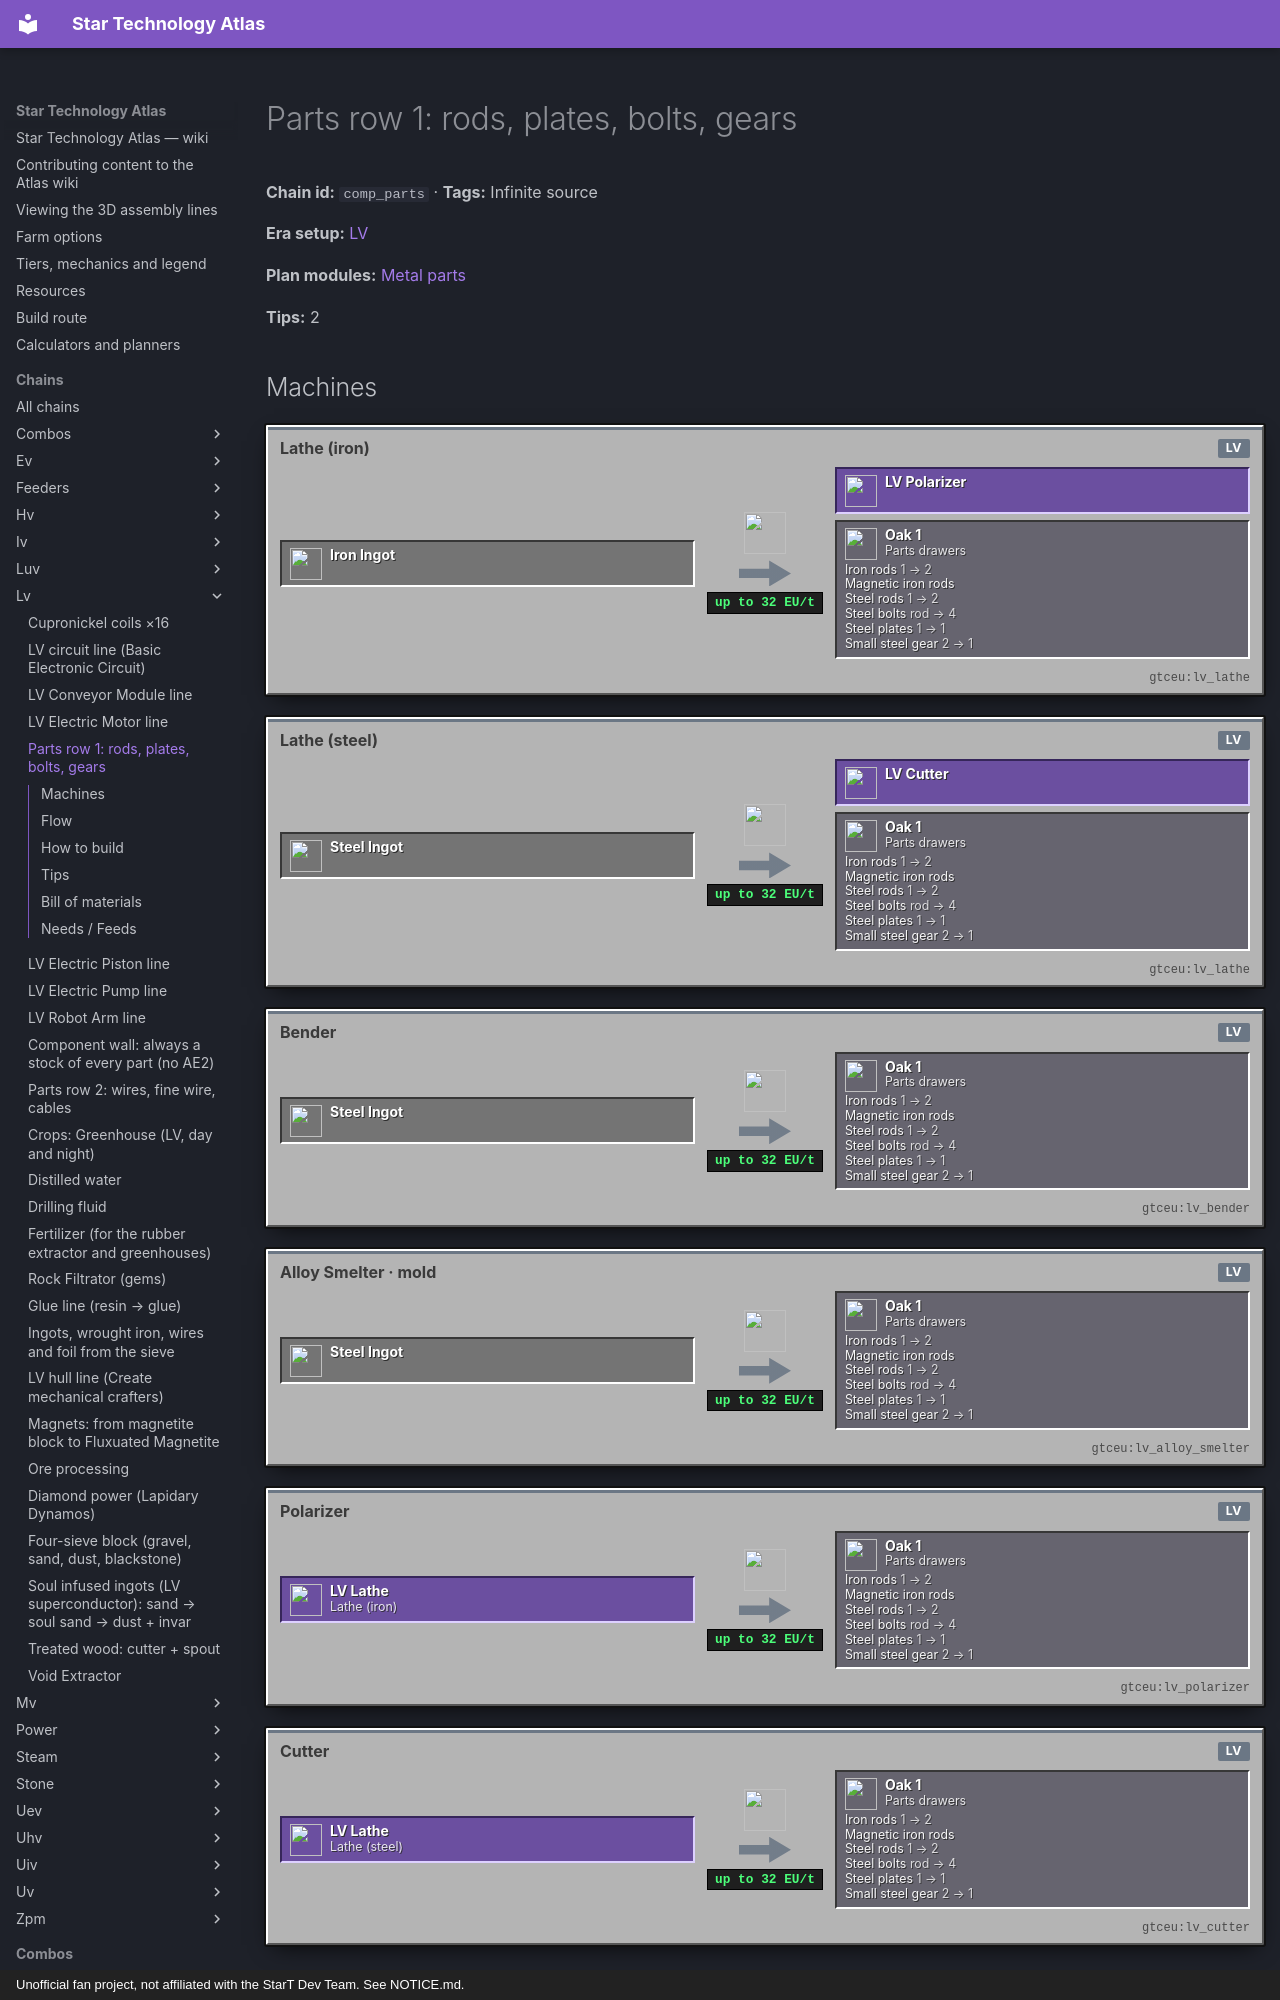

repository: BLGuyDev/StarT-Atlas · page: chains/lv/comp_parts/index.html · generator: mkdocs · copyright: Unofficial fan project, not affiliated with the StarT Dev Team. See NOTICE.md.

---
kind: chain
id: comp_parts
order: 780
data:
  t: "Parts row 1: rods, plates, bolts, gears"
  inf: true
  "n":
    - [fe, Iron, i, "minecraft:iron_ingot"]
    - [st, Steel, i, "gtceu:steel_ingot"]
    - [l1, "Lathe (iron)", m, "gtceu:lv_lathe"]
    - [l2, "Lathe (steel)", m, "gtceu:lv_lathe"]
    - [be, Bender, m, "gtceu:lv_bender"]
    - [al, "Alloy Smelter · mold", m, "gtceu:lv_alloy_smelter"]
    - [po, Polarizer, m, "gtceu:lv_polarizer"]
    - [cu, Cutter, m, "gtceu:lv_cutter"]
    - - dr
      - Parts drawers
      - g
      - functionalstorage:oak_1
      - - [Iron rods, "gtceu:iron_rod", "1 → 2"]
        - [Magnetic iron rods, "gtceu:magnetic_iron_rod"]
        - [Steel rods, "gtceu:steel_rod", "1 → 2"]
        - [Steel bolts, "gtceu:steel_bolt", "rod → 4"]
        - [Steel plates, "gtceu:steel_plate", "1 → 1"]
        - [Small steel gear, "gtceu:small_steel_gear", "2 → 1"]
  e:
    - [fe, l1]
    - [st, l2]
    - [st, be]
    - [st, al]
    - [l1, po]
    - [l2, cu]
    - [l1, dr]
    - [po, dr]
    - [l2, dr]
    - [cu, dr]
    - [be, dr]
    - [al, dr]
  tips:
    - |-
      Two lathes (one per metal) so neither ever switches recipe. Lathe: 1 ingot → 2 rods (harder rods are off in this pack).
    - Each machine pushes into its own drawer through a Robot Arm cover on Keep Exact.
  b:
    - ["gtceu:lv_lathe", 2]
    - ["gtceu:lv_polarizer", 1]
    - ["gtceu:lv_bender", 1]
    - ["gtceu:lv_cutter", 1]
    - ["gtceu:lv_alloy_smelter", 1]
    - ["gtceu:small_gear_casting_mold", 1]
    - ["gtceu:lv_robot_arm", 6]
    - ["gtceu:item_filter", 6]
    - ["functionalstorage:oak_1", 6]
    - ["pipez:item_pipe", 16]
  how:
    - i: ["gtceu:lv_lathe", "gtceu:iron_rod", "gtceu:steel_rod"]
      t: |-
        Lathe A on iron: 1 iron → 2 iron rods. Lathe B on steel: 1 steel → 2 steel rods. Both 16 EU/t.
    - i: ["gtceu:lv_polarizer", "gtceu:magnetic_iron_rod"]
      t: Polarizer takes iron rods from lathe A and makes magnetic iron rods (one per motor).
    - i: ["gtceu:lv_cutter", "gtceu:steel_bolt"]
      t: |-
        Cutter takes steel rods from lathe B: 1 rod → 4 steel bolts (vacuum tubes).
    - i: ["gtceu:lv_bender", "gtceu:steel_plate"]
      t: "Bender: 1 steel → 1 steel plate at 24 EU/t (pistons use 3)."
    - i: ["gtceu:lv_alloy_smelter", "gtceu:small_gear_casting_mold", "gtceu:small_steel_gear"]
      t: |-
        Alloy smelter with a small gear casting mold (empty mold + hammer): 2 steel → 1 small steel gear (pistons).
---
# Parts row 1: rods, plates, bolts, gears

<!-- Generated from the front matter by tools/refresh_body.js. Edit the front matter, not this text. -->

**Chain id:** `comp_parts` · **Tags:** Infinite source

**Era setup:** [LV](../../eras/lv.md)

**Plan modules:** [Metal parts](../../plan/p4.md#parts)

**Tips:** 2
